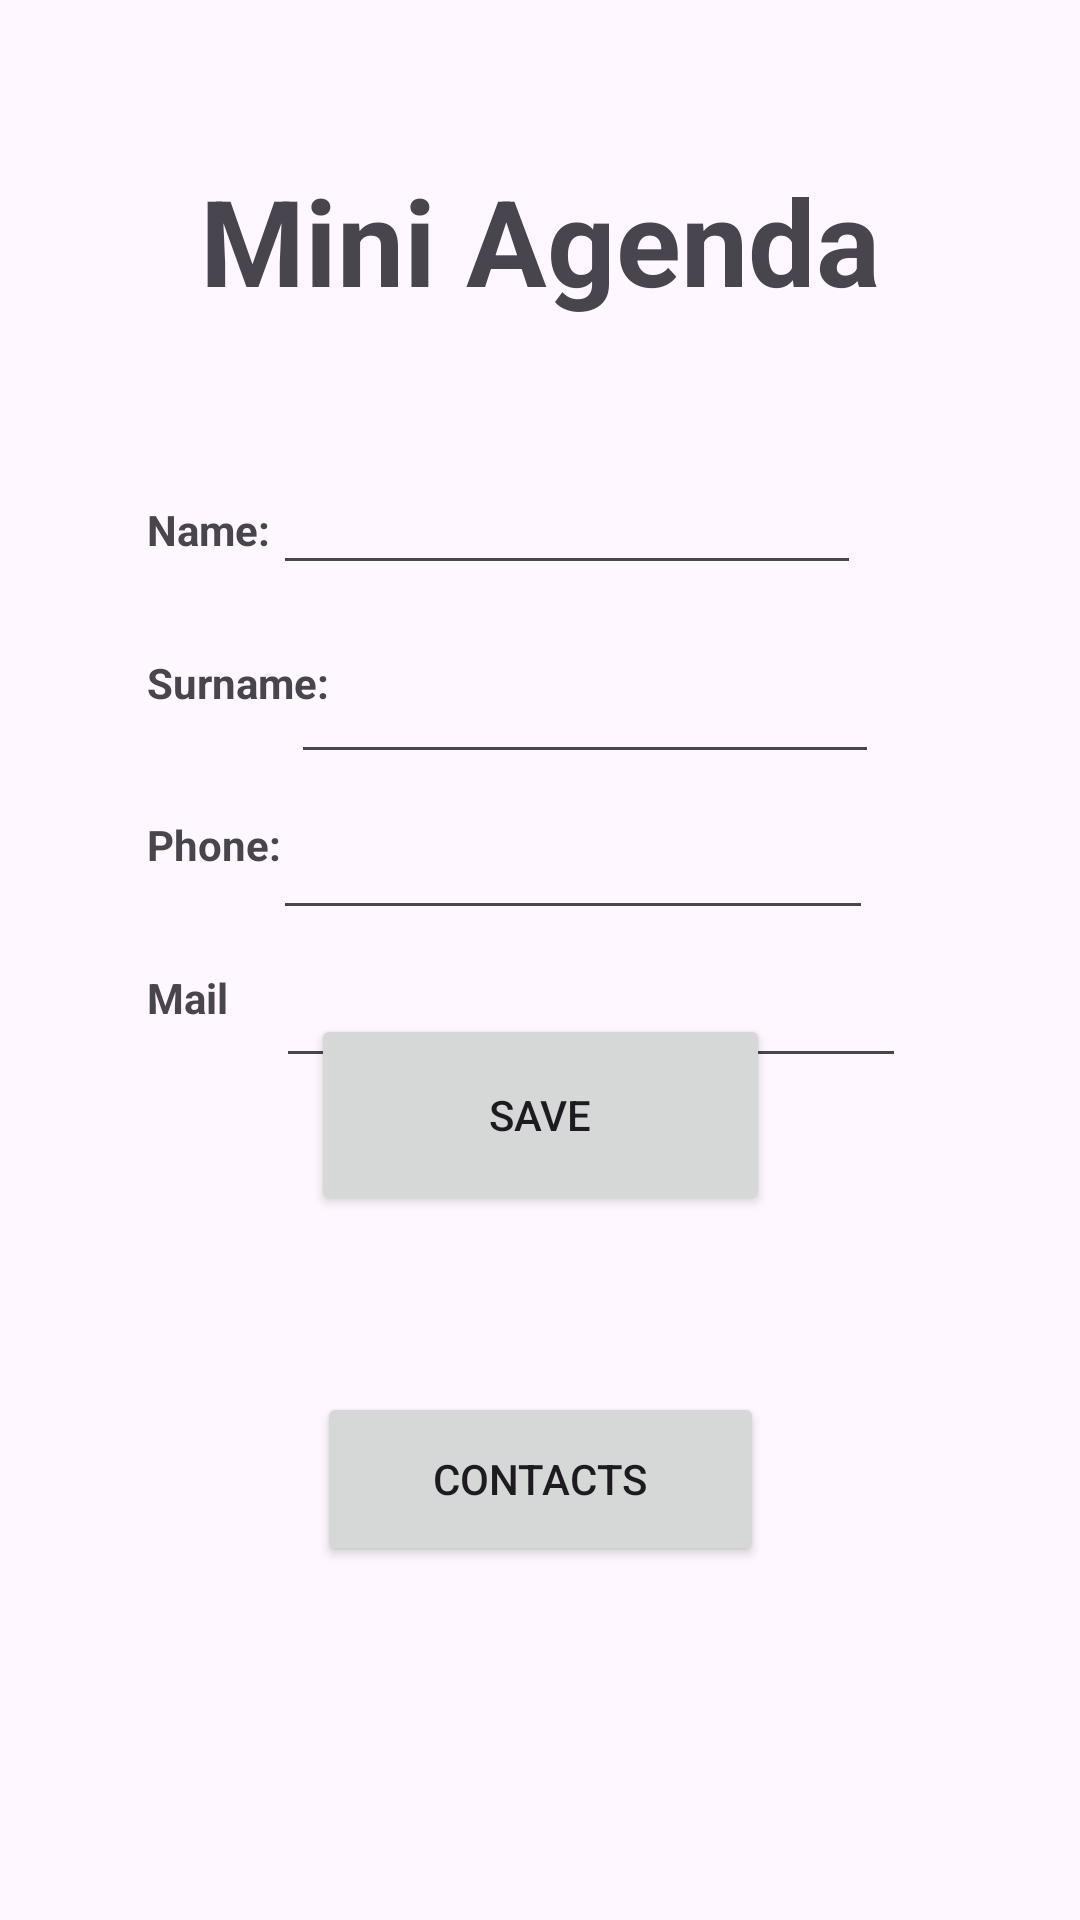

The Android layout XML behind this screen, and the referenced resources:
<!-- AndroidManifest.xml: application theme Theme.AgendaPersistencia -->
<!-- res/layout/activity_main.xml -->
<?xml version="1.0" encoding="utf-8"?>
<androidx.constraintlayout.widget.ConstraintLayout xmlns:android="http://schemas.android.com/apk/res/android"
    xmlns:app="http://schemas.android.com/apk/res-auto"
    xmlns:tools="http://schemas.android.com/tools"
    android:layout_width="match_parent"
    android:layout_height="match_parent"
    tools:context=".MainActivity">

    <TextView
        android:id="@+id/textTitle"
        android:layout_width="232dp"
        android:layout_height="80dp"
        android:layout_marginStart="130dp"
        android:layout_marginTop="40dp"
        android:layout_marginEnd="130dp"
        android:gravity="center"
        android:text="Mini Agenda"
        android:textSize="40sp"
        android:textStyle="bold"
        app:layout_constraintEnd_toEndOf="parent"
        app:layout_constraintStart_toStartOf="parent"
        app:layout_constraintTop_toTopOf="parent" />

    <TextView
        android:id="@+id/textName"
        android:layout_width="80dp"
        android:layout_height="28dp"
        android:layout_marginStart="49dp"
        android:layout_marginTop="47dp"
        android:text="Name:"
        android:textStyle="bold"
        app:layout_constraintStart_toStartOf="parent"
        app:layout_constraintTop_toBottomOf="@+id/textTitle" />

    <EditText
        android:id="@+id/editTextName"
        android:layout_width="196dp"
        android:layout_height="39dp"
        android:layout_marginTop="36dp"
        android:layout_marginEnd="73dp"
        android:ems="10"
        android:inputType="text"
        android:text=""
        app:layout_constraintEnd_toEndOf="parent"
        app:layout_constraintTop_toBottomOf="@+id/textTitle" />

    <TextView
        android:id="@+id/textSurname"
        android:layout_width="80dp"
        android:layout_height="28dp"
        android:layout_marginStart="49dp"
        android:layout_marginTop="23dp"
        android:text="Surname:"
        android:textStyle="bold"
        app:layout_constraintStart_toStartOf="parent"
        app:layout_constraintTop_toBottomOf="@+id/textName" />

    <EditText
        android:id="@+id/editTextSurname"
        android:layout_width="196dp"
        android:layout_height="47dp"
        android:layout_marginTop="16dp"
        android:layout_marginEnd="67dp"
        android:ems="10"
        android:inputType="text"
        android:text=""
        app:layout_constraintEnd_toEndOf="parent"
        app:layout_constraintTop_toBottomOf="@+id/editTextName" />

    <Button
        android:id="@+id/button"
        android:layout_width="153dp"
        android:layout_height="67dp"
        android:layout_marginStart="129dp"
        android:layout_marginEnd="129dp"
        android:layout_marginBottom="59dp"
        android:text="Save"
        app:layout_constraintBottom_toTopOf="@+id/btnContacts"
        app:layout_constraintEnd_toEndOf="parent"
        app:layout_constraintStart_toStartOf="parent" />

    <TextView
        android:id="@+id/textView"
        android:layout_width="80dp"
        android:layout_height="26dp"
        android:layout_marginStart="49dp"
        android:layout_marginTop="26dp"
        android:text="Phone:"
        android:textStyle="bold"
        app:layout_constraintStart_toStartOf="parent"
        app:layout_constraintTop_toBottomOf="@+id/textSurname" />

    <EditText
        android:id="@+id/editTextNumber"
        android:layout_width="200dp"
        android:layout_height="39dp"
        android:layout_marginTop="13dp"
        android:layout_marginEnd="69dp"
        android:ems="10"
        android:inputType="number"
        app:layout_constraintEnd_toEndOf="parent"
        app:layout_constraintTop_toBottomOf="@+id/editTextSurname" />

    <TextView
        android:id="@+id/textView2"
        android:layout_width="80dp"
        android:layout_height="28dp"
        android:layout_marginStart="49dp"
        android:layout_marginTop="25dp"
        android:text="Mail"
        android:textStyle="bold"
        app:layout_constraintStart_toStartOf="parent"
        app:layout_constraintTop_toBottomOf="@+id/textView" />

    <EditText
        android:id="@+id/editTextTextEmailAddress"
        android:layout_width="wrap_content"
        android:layout_height="wrap_content"
        android:layout_marginTop="8dp"
        android:layout_marginEnd="58dp"
        android:ems="10"
        android:inputType="textEmailAddress"
        app:layout_constraintEnd_toEndOf="parent"
        app:layout_constraintTop_toBottomOf="@+id/editTextNumber" />

    <Button
        android:id="@+id/btnContacts"
        android:layout_width="149dp"
        android:layout_height="58dp"
        android:layout_marginStart="160dp"
        android:layout_marginEnd="160dp"
        android:layout_marginBottom="118dp"
        android:text="Contacts"
        app:layout_constraintBottom_toBottomOf="parent"
        app:layout_constraintEnd_toEndOf="parent"
        app:layout_constraintStart_toStartOf="parent" />
</androidx.constraintlayout.widget.ConstraintLayout>
<!-- resources referenced by this layout -->
<resources>
  <style name="Theme.AgendaPersistencia" parent="Base.Theme.AgendaPersistencia" />
  <style name="Base.Theme.AgendaPersistencia" parent="Theme.Material3.DayNight.NoActionBar">
          
          
      </style>
</resources>
